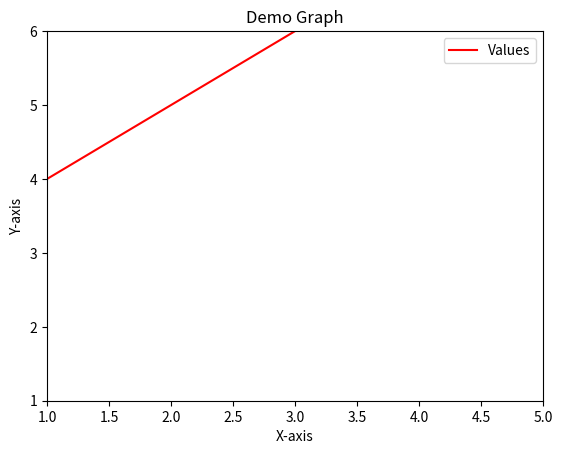

Generate this figure with matplotlib:
import matplotlib.pyplot as plt
plt.plot([1, 2, 3], [4, 5, 6], color="red")
plt.xlim(1, 5)
plt.ylim(1, 6)
plt.xlabel('X-axis')
plt.ylabel('Y-axis')
plt.title('Demo Graph')
plt.legend(['Values'])
plt.show()
